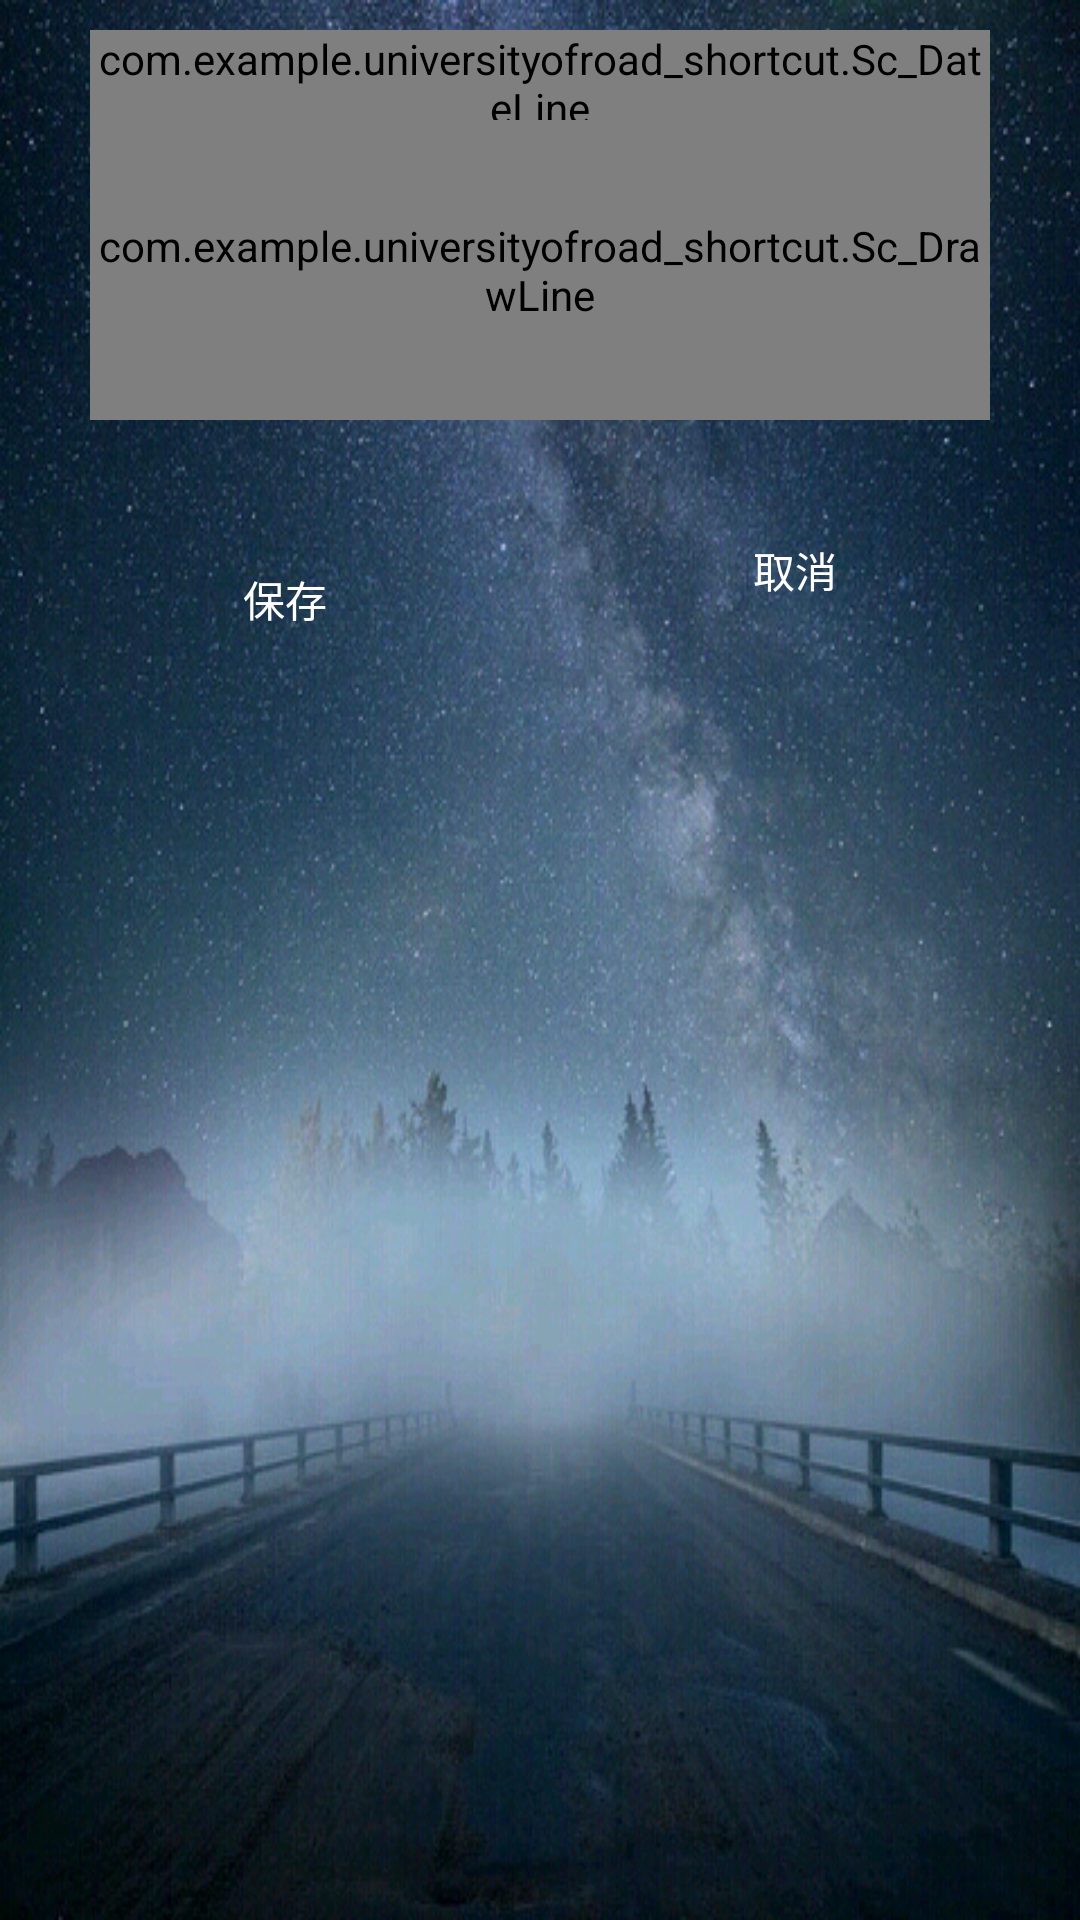

Layout XML and referenced resources for this Android screen:
<!-- AndroidManifest.xml: application theme android:Theme.NoTitleBar -->
<!-- res/layout/showedit.xml -->
<?xml version="1.0" encoding="utf-8"?>

<RelativeLayout 
    android:background="@drawable/nightsky"
    android:layout_width="fill_parent" 
    android:layout_height="fill_parent"
    xmlns:android="http://schemas.android.com/apk/res/android">
    <com.example.universityofroad_shortcut.Sc_DateLine 
        android:textColor="@color/orange"
        android:gravity="center" 
        android:id="@id/editdate" 
        android:background="@drawable/shape"
        android:layout_width="300.0dip" 
        android:layout_height="30.0dip"
        android:layout_marginTop="10.0dip" 
        android:layout_centerHorizontal="true" />
    <com.example.universityofroad_shortcut.Sc_DrawLine 
        android:textSize="18.0sp"
        android:textColor="#ff000000" 
        android:gravity="top" 
        android:id="@id/edittexttwo"
        android:background="@drawable/shape" 
        android:scrollbars="vertical"
        android:layout_width="300.0dip" 
        android:layout_height="100.0dip"
        android:layout_below="@id/editdate" 
        android:layout_centerHorizontal="true"
        android:lineSpacingExtra="3.0dip" />
    <Button 
        android:textColor="#ffffffff" 
        android:id="@id/editbutton"
        android:background="@drawable/button" 
        android:layout_width="130.0dip"
        android:layout_height="40.0dip" 
        android:layout_marginTop="30.0dip"
        android:text="取消" 
        android:layout_below="@id/edittexttwo"
        android:layout_alignRight="@id/edittexttwo" />
    <Button android:textColor="#ffffffff" 
        android:id="@id/editbutton2"
        android:background="@drawable/button" 
        android:layout_width="130.0dip"
        android:layout_height="40.0dip" 
        android:text="保存" android:layout_below="@id/edittexttwo"
        android:layout_alignBaseline="@id/editbutton" 
        android:layout_alignLeft="@id/edittexttwo" />
</RelativeLayout>
<!-- resources referenced by this layout -->
<resources>
  <color name="orange">#FFA500</color>
  <!-- drawable nightsky: png bitmap (drawable, 534875 bytes) -->
  <!-- drawable shape (drawable-hdpi) -->
  <?xml version="1.0" encoding="utf-8"?>
  
  <shape
    xmlns:android="http://schemas.android.com/apk/res/android">
      <solid android:color="#FFADD8E6" />
      <corners 
          android:bottomLeftRadius="9.0dip" 
          android:bottomRightRadius="9.0dip" />
      <padding 
          android:left="14.0dip" android:right="18.0dip" />
  </shape>
</resources>
